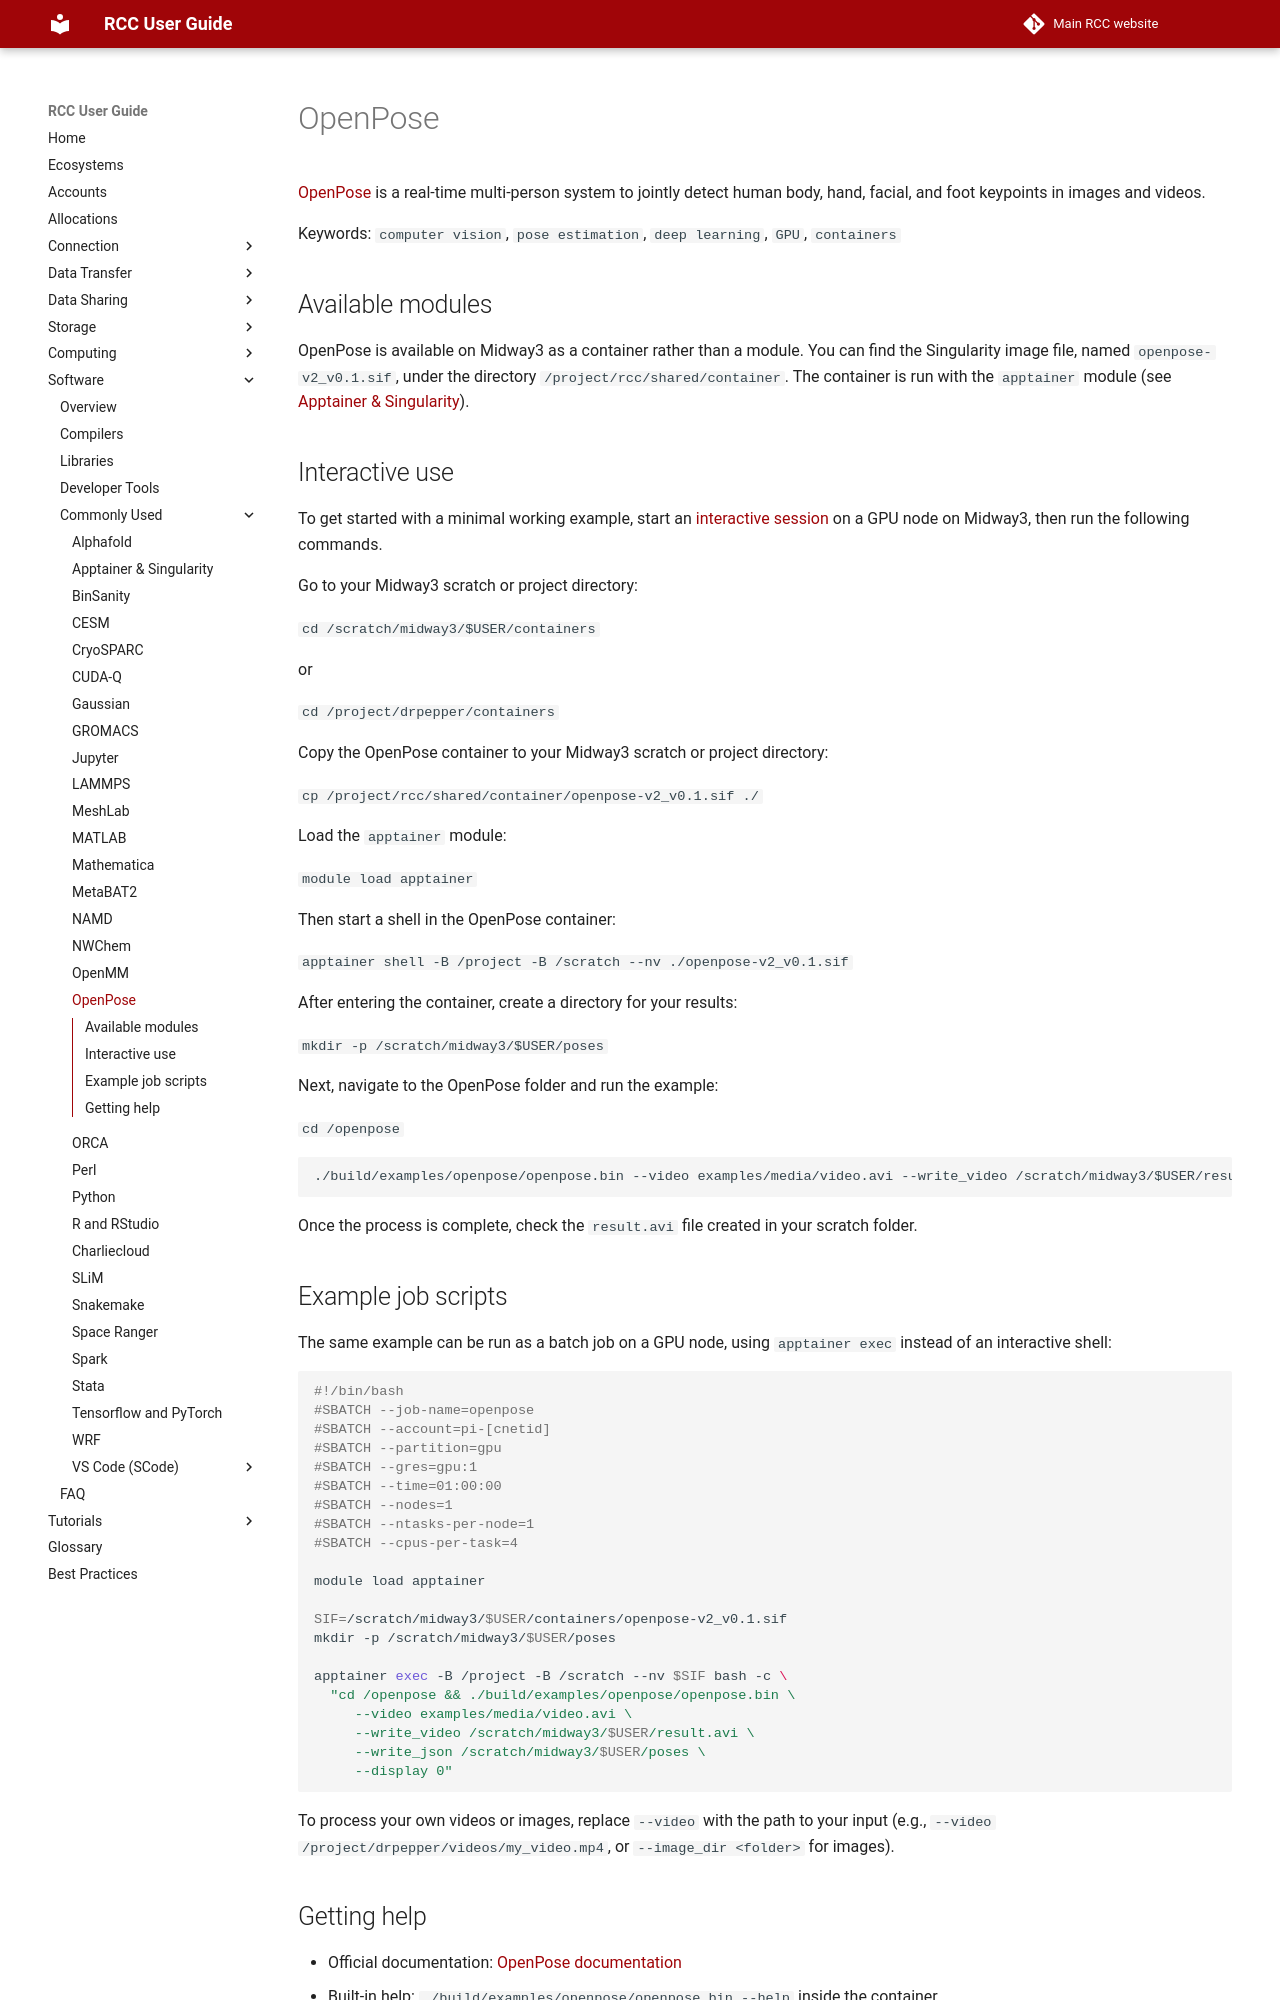

repository: rcc-uchicago/user-guide · page: software/apps-and-envs/openpose/index.html · generator: mkdocs

# OpenPose

[OpenPose](https://github.com/CMU-Perceptual-Computing-Lab/openpose) is a real-time multi-person system to jointly detect human body, hand, facial, and foot keypoints in images and videos.

Keywords: `computer vision`, `pose estimation`, `deep learning`, `GPU`, `containers`

## Available modules

OpenPose is available on Midway3 as a container rather than a module. You can find the Singularity image file, named `openpose-v2_v0.1.sif`, under the directory `/project/rcc/shared/container`. The container is run with the `apptainer` module (see [Apptainer & Singularity](singularity.md)).

## Interactive use

To get started with a minimal working example, start an [interactive session](../../slurm/sinteractive.md) on a GPU node on Midway3, then run the following commands.

Go to your Midway3 scratch or project directory: 

`cd /scratch/midway3/$USER/containers`

or

`cd /project/drpepper/containers`

Copy the OpenPose container to your Midway3 scratch or project directory:

`cp /project/rcc/shared/container/openpose-v2_v0.1.sif ./`

Load the `apptainer` module:

`module load apptainer`

Then start a shell in the OpenPose container: 

`apptainer shell -B /project -B /scratch --nv ./openpose-v2_v0.1.sif`

After entering the container, create a directory for your results:

`mkdir -p /scratch/midway3/$USER/poses`
 
Next, navigate to the OpenPose folder and run the example:

`cd /openpose`

```
./build/examples/openpose/openpose.bin --video examples/media/video.avi --write_video /scratch/midway3/$USER/result.avi --write_json /scratch/midway3/$USER/poses --display 0
```

Once the process is complete, check the `result.avi` file created in your scratch folder.

## Example job scripts

The same example can be run as a batch job on a GPU node, using `apptainer exec` instead of an interactive shell:

```bash
#!/bin/bash
#SBATCH --job-name=openpose
#SBATCH --account=pi-[cnetid]
#SBATCH --partition=gpu
#SBATCH --gres=gpu:1
#SBATCH --time=01:00:00
#SBATCH --nodes=1
#SBATCH --ntasks-per-node=1
#SBATCH --cpus-per-task=4

module load apptainer

SIF=/scratch/midway3/$USER/containers/openpose-v2_v0.1.sif
mkdir -p /scratch/midway3/$USER/poses

apptainer exec -B /project -B /scratch --nv $SIF bash -c \
  "cd /openpose && ./build/examples/openpose/openpose.bin \
     --video examples/media/video.avi \
     --write_video /scratch/midway3/$USER/result.avi \
     --write_json /scratch/midway3/$USER/poses \
     --display 0"
```

To process your own videos or images, replace `--video` with the path to your input (e.g., `--video /project/drpepper/videos/my_video.mp4`, or `--image_dir <folder>` for images).
